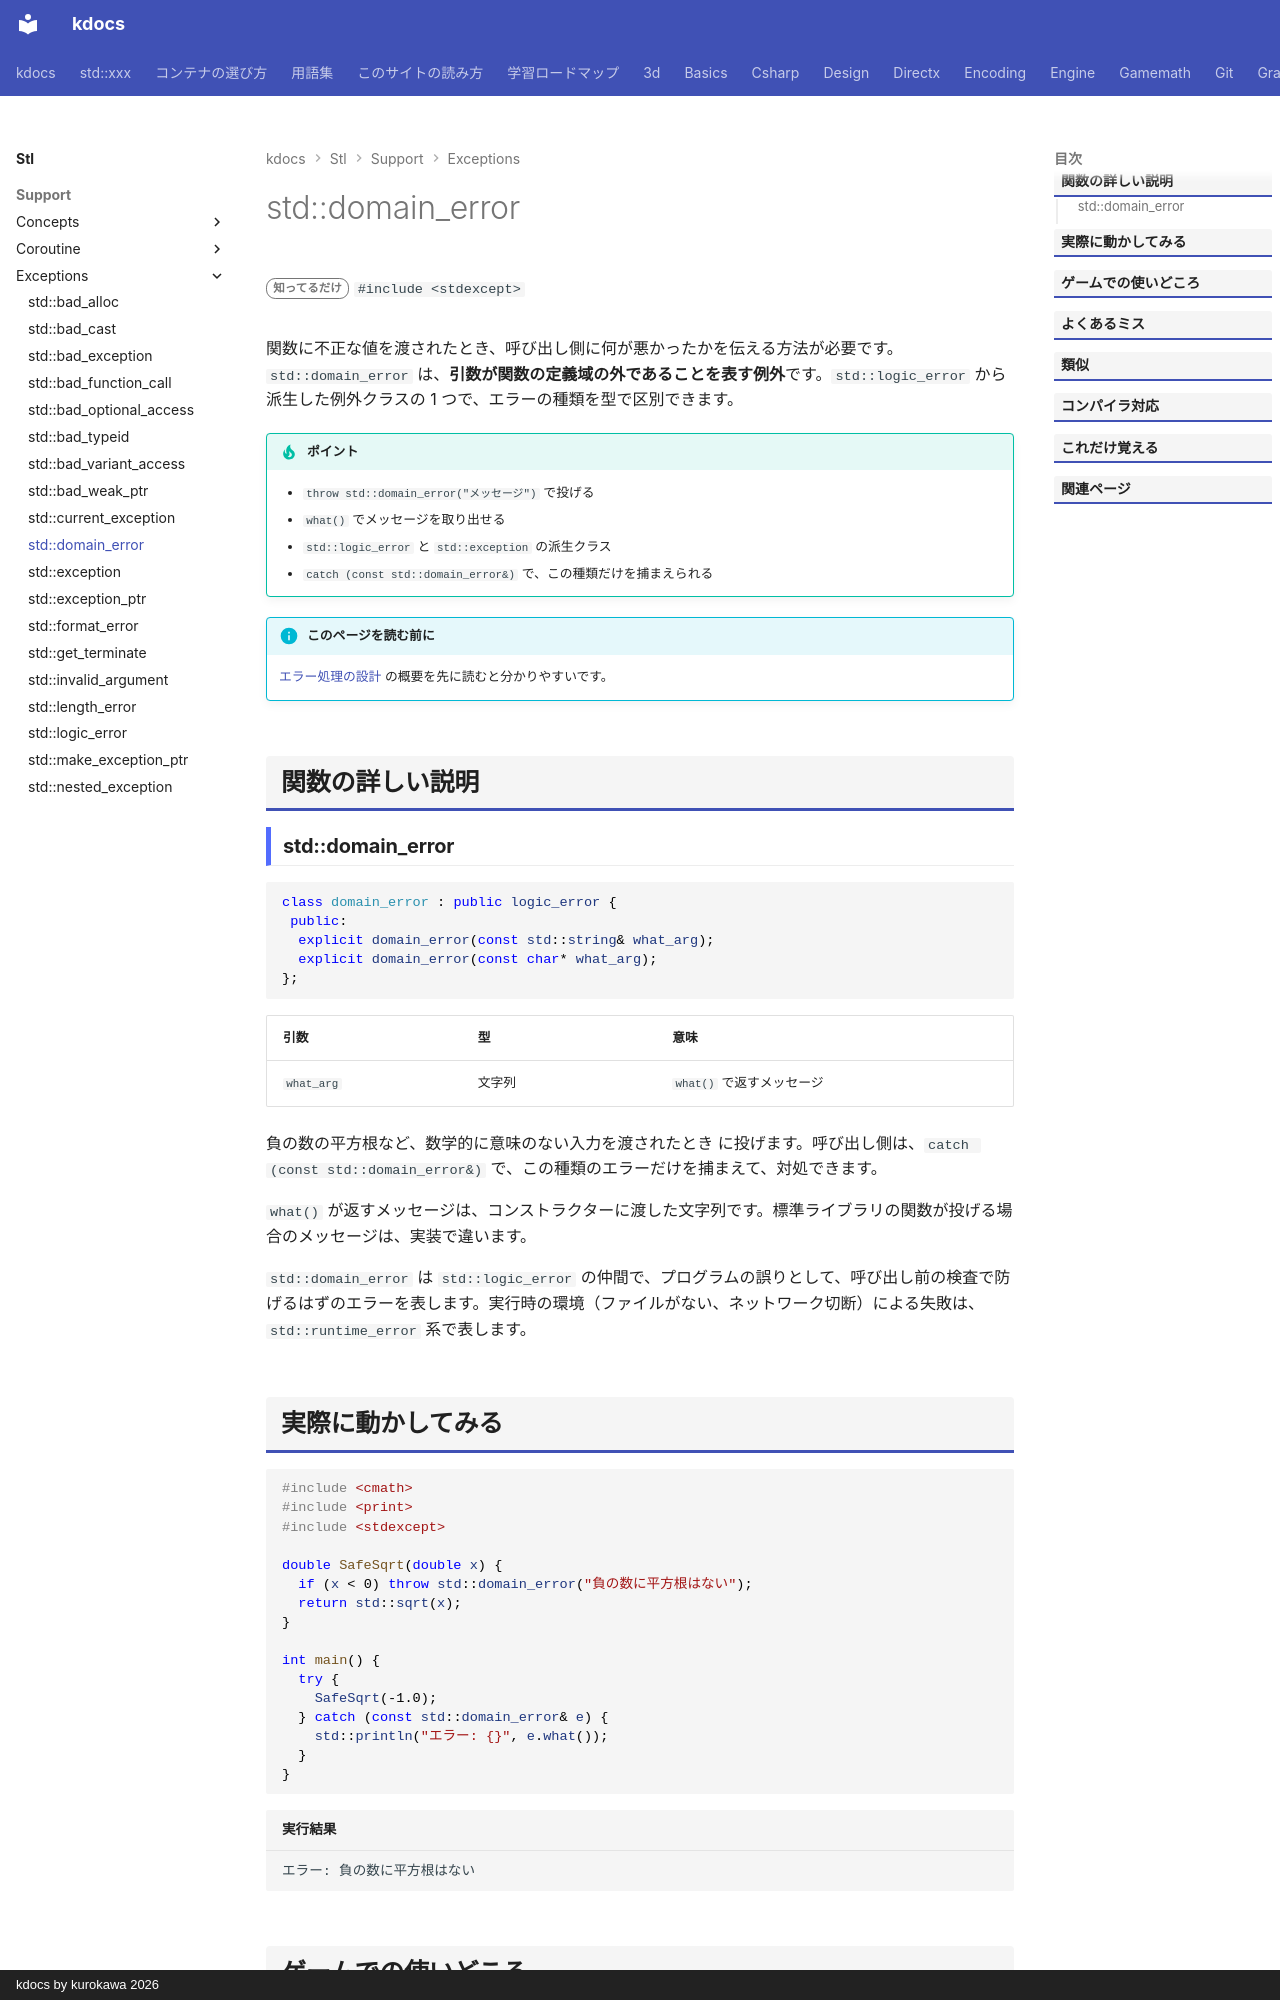

repository: qwzxdf/kdocs · page: stl/support/exceptions/domain_error/index.html · generator: mkdocs · copyright: kdocs by kurokawa 2026

---
title: std::domain_error
summary: "関数の定義域の外の引数を表す例外。"
order: 900
group: 標準の例外
tags:
  - 型・言語サポート
---

# std::domain_error

<div class="page-badges" markdown>
<span class="rank rank-rare">知ってるだけ</span>
`#include <stdexcept>`
</div>

関数に不正な値を渡されたとき、呼び出し側に何が悪かったかを伝える方法が必要です。`std::domain_error` は、<strong>引数が関数の定義域の外であることを表す例外</strong>です。`std::logic_error` から派生した例外クラスの 1 つで、エラーの種類を型で区別できます。

!!! tip "ポイント"
    - `throw std::domain_error("メッセージ")` で投げる
    - `what()` でメッセージを取り出せる
    - `std::logic_error` と `std::exception` の派生クラス
    - `catch (const std::domain_error&)` で、この種類だけを捕まえられる

!!! info "このページを読む前に"
    [エラー処理の設計](../../../design/foundations/error-handling.md) の概要を先に読むと分かりやすいです。

## 関数の詳しい説明

### std::domain_error {#domain_error}

```cpp
class domain_error : public logic_error {
 public:
  explicit domain_error(const std::string& what_arg);
  explicit domain_error(const char* what_arg);
};
```

| 引数 | 型 | 意味 |
| --- | --- | --- |
| `what_arg` | 文字列 | `what()` で返すメッセージ |

負の数の平方根など、数学的に意味のない入力を渡されたとき に投げます。呼び出し側は、`catch (const std::domain_error&)` で、この種類のエラーだけを捕まえて、対処できます。

`what()` が返すメッセージは、コンストラクターに渡した文字列です。標準ライブラリの関数が投げる場合のメッセージは、実装で違います。

`std::domain_error` は `std::logic_error` の仲間で、プログラムの誤りとして、呼び出し前の検査で防げるはずのエラーを表します。実行時の環境（ファイルがない、ネットワーク切断）による失敗は、`std::runtime_error` 系で表します。
